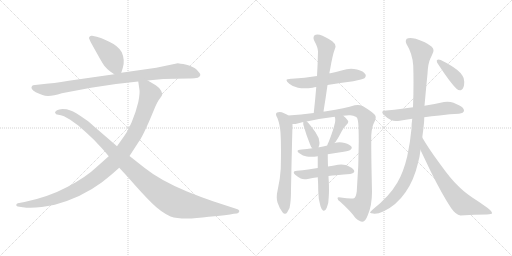
t = 0.00 s
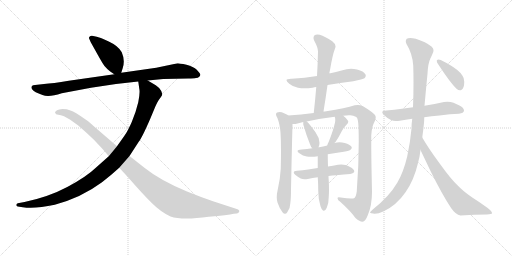
t = 2.67 s
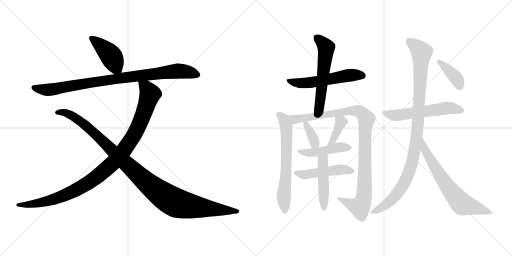
t = 5.33 s
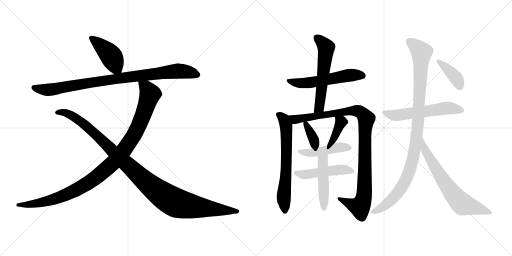
t = 8.00 s
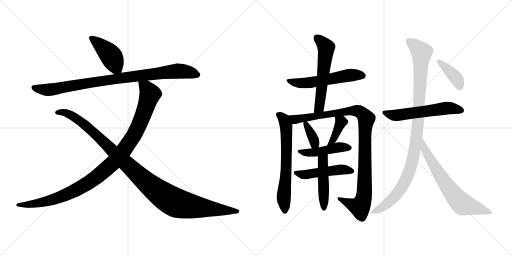
t = 10.66 s
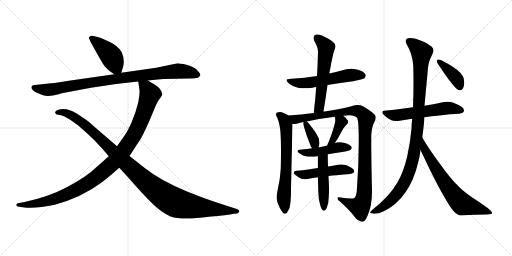
t = 13.33 s

The animated SVG that drew these frames (rendered in a browser with its animation timeline set to each time). Animation: 17 CSS @keyframes rules; one cycle of 13.33 s.

<svg version="1.1" viewBox="0 0 2048 1024" xmlns="http://www.w3.org/2000/svg">
  <g stroke="lightgray" stroke-dasharray="1,1" stroke-width="1" transform="scale(4, 4)">
    <line x1="0" y1="0" x2="256" y2="256"></line>
    <line x1="256" y1="0" x2="0" y2="256"></line>
    <line x1="128" y1="0" x2="128" y2="256"></line>
    <line x1="0" y1="128" x2="256" y2="128"></line>
    <line x1="256" y1="0" x2="512" y2="256"></line>
    <line x1="512" y1="0" x2="256" y2="256"></line>
    <line x1="384" y1="0" x2="384" y2="256"></line>
    <line x1="256" y1="128" x2="512" y2="128"></line>
  </g>
<g transform="scale(1, -1) translate(0, -850)">
   <style type="text/css">
    @keyframes keyframes0 {
      from {
       stroke: black;
       stroke-dashoffset: 429;
       stroke-width: 128;
       }
       58% {
       animation-timing-function: step-end;
       stroke: black;
       stroke-dashoffset: 0;
       stroke-width: 128;
       }
       to {
       stroke: black;
       stroke-width: 1024;
       }
       }
       #make-me-a-hanzi-animation-0 {
         animation: keyframes0 0.599121s both;
         animation-delay: 0.000000s;
         animation-timing-function: linear;
       }
    @keyframes keyframes1 {
      from {
       stroke: black;
       stroke-dashoffset: 919;
       stroke-width: 128;
       }
       75% {
       animation-timing-function: step-end;
       stroke: black;
       stroke-dashoffset: 0;
       stroke-width: 128;
       }
       to {
       stroke: black;
       stroke-width: 1024;
       }
       }
       #make-me-a-hanzi-animation-1 {
         animation: keyframes1 0.997884s both;
         animation-delay: 0.599121s;
         animation-timing-function: linear;
       }
    @keyframes keyframes2 {
      from {
       stroke: black;
       stroke-dashoffset: 1058;
       stroke-width: 128;
       }
       77% {
       animation-timing-function: step-end;
       stroke: black;
       stroke-dashoffset: 0;
       stroke-width: 128;
       }
       to {
       stroke: black;
       stroke-width: 1024;
       }
       }
       #make-me-a-hanzi-animation-2 {
         animation: keyframes2 1.111003s both;
         animation-delay: 1.597005s;
         animation-timing-function: linear;
       }
    @keyframes keyframes3 {
      from {
       stroke: black;
       stroke-dashoffset: 1108;
       stroke-width: 128;
       }
       78% {
       animation-timing-function: step-end;
       stroke: black;
       stroke-dashoffset: 0;
       stroke-width: 128;
       }
       to {
       stroke: black;
       stroke-width: 1024;
       }
       }
       #make-me-a-hanzi-animation-3 {
         animation: keyframes3 1.151693s both;
         animation-delay: 2.708008s;
         animation-timing-function: linear;
       }
    @keyframes keyframes4 {
      from {
       stroke: black;
       stroke-dashoffset: 558;
       stroke-width: 128;
       }
       64% {
       animation-timing-function: step-end;
       stroke: black;
       stroke-dashoffset: 0;
       stroke-width: 128;
       }
       to {
       stroke: black;
       stroke-width: 1024;
       }
       }
       #make-me-a-hanzi-animation-4 {
         animation: keyframes4 0.704102s both;
         animation-delay: 3.859701s;
         animation-timing-function: linear;
       }
    @keyframes keyframes5 {
      from {
       stroke: black;
       stroke-dashoffset: 573;
       stroke-width: 128;
       }
       65% {
       animation-timing-function: step-end;
       stroke: black;
       stroke-dashoffset: 0;
       stroke-width: 128;
       }
       to {
       stroke: black;
       stroke-width: 1024;
       }
       }
       #make-me-a-hanzi-animation-5 {
         animation: keyframes5 0.716309s both;
         animation-delay: 4.563803s;
         animation-timing-function: linear;
       }
    @keyframes keyframes6 {
      from {
       stroke: black;
       stroke-dashoffset: 652;
       stroke-width: 128;
       }
       68% {
       animation-timing-function: step-end;
       stroke: black;
       stroke-dashoffset: 0;
       stroke-width: 128;
       }
       to {
       stroke: black;
       stroke-width: 1024;
       }
       }
       #make-me-a-hanzi-animation-6 {
         animation: keyframes6 0.780599s both;
         animation-delay: 5.280112s;
         animation-timing-function: linear;
       }
    @keyframes keyframes7 {
      from {
       stroke: black;
       stroke-dashoffset: 1024;
       stroke-width: 128;
       }
       77% {
       animation-timing-function: step-end;
       stroke: black;
       stroke-dashoffset: 0;
       stroke-width: 128;
       }
       to {
       stroke: black;
       stroke-width: 1024;
       }
       }
       #make-me-a-hanzi-animation-7 {
         animation: keyframes7 1.083333s both;
         animation-delay: 6.060711s;
         animation-timing-function: linear;
       }
    @keyframes keyframes8 {
      from {
       stroke: black;
       stroke-dashoffset: 357;
       stroke-width: 128;
       }
       54% {
       animation-timing-function: step-end;
       stroke: black;
       stroke-dashoffset: 0;
       stroke-width: 128;
       }
       to {
       stroke: black;
       stroke-width: 1024;
       }
       }
       #make-me-a-hanzi-animation-8 {
         animation: keyframes8 0.540527s both;
         animation-delay: 7.144044s;
         animation-timing-function: linear;
       }
    @keyframes keyframes9 {
      from {
       stroke: black;
       stroke-dashoffset: 378;
       stroke-width: 128;
       }
       55% {
       animation-timing-function: step-end;
       stroke: black;
       stroke-dashoffset: 0;
       stroke-width: 128;
       }
       to {
       stroke: black;
       stroke-width: 1024;
       }
       }
       #make-me-a-hanzi-animation-9 {
         animation: keyframes9 0.557617s both;
         animation-delay: 7.684571s;
         animation-timing-function: linear;
       }
    @keyframes keyframes10 {
      from {
       stroke: black;
       stroke-dashoffset: 459;
       stroke-width: 128;
       }
       60% {
       animation-timing-function: step-end;
       stroke: black;
       stroke-dashoffset: 0;
       stroke-width: 128;
       }
       to {
       stroke: black;
       stroke-width: 1024;
       }
       }
       #make-me-a-hanzi-animation-10 {
         animation: keyframes10 0.623535s both;
         animation-delay: 8.242188s;
         animation-timing-function: linear;
       }
    @keyframes keyframes11 {
      from {
       stroke: black;
       stroke-dashoffset: 485;
       stroke-width: 128;
       }
       61% {
       animation-timing-function: step-end;
       stroke: black;
       stroke-dashoffset: 0;
       stroke-width: 128;
       }
       to {
       stroke: black;
       stroke-width: 1024;
       }
       }
       #make-me-a-hanzi-animation-11 {
         animation: keyframes11 0.644694s both;
         animation-delay: 8.865723s;
         animation-timing-function: linear;
       }
    @keyframes keyframes12 {
      from {
       stroke: black;
       stroke-dashoffset: 474;
       stroke-width: 128;
       }
       61% {
       animation-timing-function: step-end;
       stroke: black;
       stroke-dashoffset: 0;
       stroke-width: 128;
       }
       to {
       stroke: black;
       stroke-width: 1024;
       }
       }
       #make-me-a-hanzi-animation-12 {
         animation: keyframes12 0.635742s both;
         animation-delay: 9.510417s;
         animation-timing-function: linear;
       }
    @keyframes keyframes13 {
      from {
       stroke: black;
       stroke-dashoffset: 569;
       stroke-width: 128;
       }
       65% {
       animation-timing-function: step-end;
       stroke: black;
       stroke-dashoffset: 0;
       stroke-width: 128;
       }
       to {
       stroke: black;
       stroke-width: 1024;
       }
       }
       #make-me-a-hanzi-animation-13 {
         animation: keyframes13 0.713053s both;
         animation-delay: 10.146159s;
         animation-timing-function: linear;
       }
    @keyframes keyframes14 {
      from {
       stroke: black;
       stroke-dashoffset: 1032;
       stroke-width: 128;
       }
       77% {
       animation-timing-function: step-end;
       stroke: black;
       stroke-dashoffset: 0;
       stroke-width: 128;
       }
       to {
       stroke: black;
       stroke-width: 1024;
       }
       }
       #make-me-a-hanzi-animation-14 {
         animation: keyframes14 1.089844s both;
         animation-delay: 10.859212s;
         animation-timing-function: linear;
       }
    @keyframes keyframes15 {
      from {
       stroke: black;
       stroke-dashoffset: 684;
       stroke-width: 128;
       }
       69% {
       animation-timing-function: step-end;
       stroke: black;
       stroke-dashoffset: 0;
       stroke-width: 128;
       }
       to {
       stroke: black;
       stroke-width: 1024;
       }
       }
       #make-me-a-hanzi-animation-15 {
         animation: keyframes15 0.806641s both;
         animation-delay: 11.949056s;
         animation-timing-function: linear;
       }
    @keyframes keyframes16 {
      from {
       stroke: black;
       stroke-dashoffset: 393;
       stroke-width: 128;
       }
       56% {
       animation-timing-function: step-end;
       stroke: black;
       stroke-dashoffset: 0;
       stroke-width: 128;
       }
       to {
       stroke: black;
       stroke-width: 1024;
       }
       }
       #make-me-a-hanzi-animation-16 {
         animation: keyframes16 0.569824s both;
         animation-delay: 12.755697s;
         animation-timing-function: linear;
       }
</style>
<path d="M 485.0 559.0 L 491.0 578.0 Q 501.0 609.0 487.0 641.0 Q 474.0 666.0 435.0 684.0 Q 396.0 702.0 387.0 703.0 L 368.0 707.0 Q 363.0 708.0 359.0 704.0 Q 355.0 700.0 356.0 697.0 L 363.0 681.0 L 392.0 629.0 Q 411.0 595.0 418.0 586.0 Q 425.0 577.0 441.0 564.0 L 457.0 553.0 C 478.0 538.0 478.0 538.0 485.0 559.0 Z" fill="lightgray"></path> 
<path d="M 591.0 528.0 L 653.0 534.0 L 753.0 536.0 Q 776.0 537.0 784.0 538.0 Q 792.0 538.0 797.0 543.0 Q 802.0 547.0 801.0 553.0 Q 799.0 558.0 787.0 571.0 Q 774.0 584.0 746.0 591.0 Q 717.0 597.0 711.0 597.0 L 625.0 579.0 L 485.0 559.0 L 457.0 553.0 L 275.0 527.0 Q 210.0 516.0 176.0 514.0 L 140.0 510.0 Q 131.0 509.0 129.0 507.0 Q 118.0 496.0 143.0 481.0 Q 158.0 474.0 170.0 470.0 Q 194.0 459.0 247.0 477.0 L 364.0 499.0 Q 456.0 515.0 553.0 524.0 L 591.0 528.0 Z" fill="lightgray"></path> 
<path d="M 435.0 225.0 L 382.0 178.0 Q 347.0 144.0 271.0 103.0 Q 194.0 62.0 98.0 42.0 L 71.0 37.0 Q 65.0 35.0 65.0 30.0 Q 65.0 25.0 71.0 24.0 L 91.0 21.0 Q 140.0 14.0 219.0 31.0 Q 326.0 60.0 408.0 121.0 Q 443.0 148.0 477.0 179.0 L 518.0 226.0 L 555.0 283.0 Q 569.0 301.0 601.0 375.0 L 621.0 423.0 Q 626.0 436.0 635.0 450.0 L 643.0 461.0 Q 648.0 468.0 649.0 472.0 Q 649.0 475.0 645.0 486.0 Q 641.0 497.0 623.0 509.0 L 591.0 528.0 C 565.0 543.0 549.0 553.0 553.0 524.0 L 557.0 496.0 Q 561.0 481.0 553.0 441.0 Q 543.0 399.0 527.0 362.0 Q 511.0 325.0 497.0 306.0 L 468.0 265.0 L 435.0 225.0 Z" fill="lightgray"></path> 
<path d="M 477.0 179.0 L 513.0 140.0 Q 567.0 78.0 605.0 40.0 Q 643.0 2.0 682.0 -16.0 Q 729.0 -32.0 835.0 -17.0 Q 912.0 -10.0 935.0 -5.0 L 947.0 -4.0 Q 954.0 -3.0 957.0 4.0 Q 959.0 10.0 947.0 14.0 L 852.0 45.0 Q 805.0 61.0 748.0 84.0 Q 640.0 129.0 579.0 178.0 L 518.0 226.0 L 468.0 265.0 L 373.0 347.0 Q 352.0 367.0 338.0 375.0 Q 300.0 402.0 282.0 408.0 L 267.0 413.0 Q 265.0 414.0 250.0 414.0 Q 235.0 413.0 228.0 409.0 Q 220.0 404.0 220.0 400.0 Q 222.0 391.0 233.0 391.0 Q 243.0 390.0 256.0 385.0 L 281.0 371.0 L 313.0 348.0 L 347.0 318.0 Q 377.0 291.0 398.0 267.0 Q 413.0 252.0 435.0 225.0 L 477.0 179.0 Z" fill="lightgray"></path> 
<path d="M 1310.0 510.5 Q 1361.0 519.5 1413.0 525.5 Q 1452.0 533.5 1458.0 537.5 Q 1463.0 542.5 1463.0 547.5 Q 1463.0 550.5 1462.0 552.5 Q 1455.0 566.5 1428.0 572.5 Q 1416.0 575.5 1404.0 575.5 Q 1386.0 575.5 1370.0 569.5 Q 1344.0 562.5 1317.0 556.5 L 1268.0 546.5 Q 1219.0 538.5 1167.0 535.5 L 1164.0 535.5 Q 1146.0 535.5 1146.0 529.5 Q 1146.0 524.5 1157.0 515.5 Q 1171.0 503.5 1192.0 499.5 Q 1204.0 497.5 1219.0 497.5 Q 1233.0 497.5 1250.0 499.5 Q 1258.0 502.5 1265.0 502.5 L 1310.0 510.5 Z" fill="lightgray"></path> 
<path d="M 1294.0 404.5 Q 1303.0 459.5 1310.0 510.5 L 1317.0 556.5 Q 1322.0 579.5 1325.0 598.5 Q 1330.0 623.5 1334.0 638.5 L 1342.0 662.5 L 1342.0 665.5 Q 1342.0 675.5 1329.0 685.5 Q 1300.0 705.5 1279.0 711.5 Q 1274.0 712.5 1270.0 712.5 Q 1262.0 712.5 1257.0 708.5 Q 1254.0 704.5 1254.0 698.5 Q 1254.0 693.5 1257.0 687.5 Q 1272.0 660.5 1272.0 644.5 Q 1271.0 597.5 1268.0 546.5 L 1265.0 502.5 Q 1261.0 452.5 1255.0 398.5 C 1252.0 368.5 1289.0 374.5 1294.0 404.5 Z" fill="lightgray"></path> 
<path d="M 1153.0 388.5 L 1149.0 391.5 Q 1139.0 397.5 1127.0 401.5 Q 1123.0 402.5 1119.0 402.5 Q 1113.0 402.5 1108.0 400.5 Q 1104.0 398.5 1104.0 393.5 Q 1104.0 390.5 1106.0 385.5 Q 1111.0 377.5 1112.0 371.5 Q 1119.0 353.5 1122.0 320.5 Q 1124.0 289.5 1124.0 246.5 Q 1124.0 214.5 1123.0 175.5 Q 1121.0 137.5 1111.0 92.5 Q 1107.0 75.5 1107.0 61.5 Q 1107.0 50.5 1110.0 40.5 Q 1118.0 16.5 1130.0 1.5 Q 1135.0 -4.5 1140.0 -4.5 Q 1145.0 -4.5 1149.0 1.5 Q 1161.0 16.5 1161.0 35.5 Q 1164.0 56.5 1164.0 93.5 Q 1169.0 329.5 1170.0 344.5 L 1170.0 354.5 C 1170.0 377.5 1170.0 377.5 1153.0 388.5 Z" fill="lightgray"></path> 
<path d="M 1373.0 387.5 Q 1384.0 389.5 1396.0 389.5 L 1401.0 389.5 Q 1413.0 389.5 1425.0 382.5 Q 1433.0 377.5 1434.0 341.5 Q 1435.0 313.5 1435.0 284.5 Q 1435.0 189.5 1427.0 84.5 Q 1424.0 64.5 1418.0 58.5 Q 1414.0 56.5 1404.0 56.5 Q 1389.0 56.5 1363.0 60.5 Q 1358.0 61.5 1355.0 61.5 Q 1350.0 61.5 1350.0 57.5 Q 1351.0 49.5 1361.0 43.5 Q 1403.0 5.5 1422.0 -21.5 Q 1439.0 -36.5 1449.0 -36.5 L 1450.0 -36.5 Q 1462.0 -34.5 1471.0 -10.5 Q 1488.0 28.5 1488.0 83.5 Q 1485.0 215.5 1485.0 280.5 L 1485.0 308.5 Q 1487.0 343.5 1497.0 361.5 Q 1503.0 372.5 1503.0 380.5 Q 1503.0 386.5 1500.0 390.5 Q 1489.0 403.5 1452.0 425.5 Q 1442.0 430.5 1431.0 430.5 Q 1425.0 430.5 1419.0 429.5 Q 1383.0 417.5 1305.0 405.5 Q 1298.0 404.5 1294.0 404.5 L 1255.0 398.5 Q 1204.0 391.5 1153.0 388.5 C 1123.0 386.5 1140.0 350.5 1170.0 354.5 L 1182.0 354.5 Q 1198.0 359.5 1213.0 362.5 L 1227.0 364.5 Q 1279.0 376.5 1339.0 383.5 L 1373.0 387.5 Z" fill="lightgray"></path> 
<path d="M 1213.0 362.5 L 1213.0 352.5 Q 1225.0 310.5 1240.0 273.5 Q 1243.0 263.5 1249.0 257.5 C 1263.0 240.5 1263.0 240.5 1274.0 261.5 Q 1278.0 267.5 1278.0 279.5 Q 1277.0 300.5 1262.0 321.5 Q 1236.0 357.5 1227.0 364.5 C 1213.0 376.5 1213.0 376.5 1213.0 362.5 Z" fill="lightgray"></path> 
<path d="M 1338.0 278.5 Q 1339.0 281.5 1342.0 282.5 Q 1356.0 303.5 1368.0 327.5 Q 1374.0 339.5 1386.0 351.5 Q 1393.0 358.5 1393.0 363.5 Q 1393.0 365.5 1392.0 367.5 Q 1385.0 378.5 1373.0 387.5 C 1349.0 406.5 1331.0 412.5 1339.0 383.5 Q 1341.0 377.5 1341.0 370.5 Q 1341.0 365.5 1340.0 360.5 Q 1333.0 328.5 1315.0 283.5 Q 1310.0 274.5 1309.0 268.5 C 1301.0 239.5 1319.0 255.5 1338.0 278.5 Z" fill="lightgray"></path> 
<path d="M 1311.0 233.5 Q 1342.0 239.5 1375.0 243.5 Q 1399.0 248.5 1402.0 251.5 Q 1407.0 255.5 1407.0 259.5 Q 1407.0 261.5 1406.0 263.5 Q 1400.0 272.5 1379.0 278.5 Q 1368.0 281.5 1358.0 281.5 Q 1348.0 281.5 1338.0 278.5 L 1309.0 268.5 Q 1292.0 264.5 1277.0 261.5 L 1274.0 261.5 L 1249.0 257.5 Q 1228.0 253.5 1207.0 252.5 Q 1190.0 251.5 1190.0 246.5 Q 1190.0 242.5 1199.0 236.5 Q 1211.0 227.5 1227.0 224.5 Q 1235.0 223.5 1244.0 223.5 Q 1257.0 223.5 1271.0 225.5 L 1311.0 233.5 Z" fill="lightgray"></path> 
<path d="M 1401.0 154.5 Q 1416.0 157.5 1417.0 164.5 L 1417.0 165.5 Q 1417.0 173.5 1400.0 182.5 Q 1394.0 186.5 1382.0 190.5 Q 1374.0 192.5 1365.0 192.5 Q 1359.0 192.5 1352.0 191.5 Q 1331.0 187.5 1312.0 184.5 L 1271.0 178.5 Q 1251.0 175.5 1233.0 172.5 Q 1210.0 168.5 1188.0 167.5 Q 1175.0 166.5 1175.0 160.5 Q 1175.0 156.5 1182.0 150.5 Q 1193.0 142.5 1203.0 136.5 Q 1209.0 133.5 1219.0 133.5 Q 1224.0 133.5 1231.0 134.5 Q 1250.0 138.5 1271.0 141.5 L 1314.0 146.5 Q 1329.0 149.5 1345.0 149.5 Q 1377.0 153.5 1401.0 154.5 Z" fill="lightgray"></path> 
<path d="M 1312.0 184.5 Q 1311.0 209.5 1311.0 233.5 C 1311.0 263.5 1271.0 255.5 1271.0 225.5 L 1271.0 178.5 L 1271.0 141.5 Q 1273.0 113.5 1273.0 86.5 Q 1273.0 53.5 1282.0 25.5 Q 1285.0 15.5 1291.0 9.5 Q 1294.0 7.5 1296.0 7.5 Q 1302.0 7.5 1307.0 19.5 Q 1315.0 36.5 1315.0 63.5 Q 1316.0 76.5 1316.0 92.5 Q 1316.0 108.5 1315.0 127.5 Q 1314.0 137.5 1314.0 146.5 L 1312.0 184.5 Z" fill="lightgray"></path> 
<path d="M 1652.0 421.5 L 1608.0 415.5 Q 1578.0 411.5 1545.0 408.5 Q 1529.0 407.5 1529.0 401.5 Q 1529.0 396.5 1538.0 388.5 Q 1549.0 377.5 1564.0 370.5 Q 1572.0 366.5 1584.0 366.5 Q 1591.0 366.5 1599.0 367.5 Q 1622.0 372.5 1649.0 375.5 L 1697.0 381.5 Q 1725.0 385.5 1758.0 388.5 Q 1802.0 394.5 1836.0 395.5 Q 1855.0 398.5 1856.0 407.5 L 1856.0 408.5 Q 1856.0 419.5 1836.0 429.5 Q 1829.0 433.5 1814.0 439.5 Q 1803.0 443.5 1790.0 443.5 Q 1783.0 443.5 1776.0 442.5 Q 1737.0 433.5 1698.0 427.5 L 1652.0 421.5 Z" fill="lightgray"></path> 
<path d="M 1649.0 375.5 Q 1646.0 355.5 1646.0 336.5 Q 1641.0 280.5 1629.0 225.5 Q 1614.0 161.5 1589.0 119.5 Q 1557.0 64.5 1491.0 12.5 Q 1480.0 3.5 1480.0 -0.5 Q 1483.0 -3.5 1493.0 -3.5 Q 1496.0 -4.5 1499.0 -4.5 Q 1513.0 -4.5 1535.0 5.5 Q 1586.0 29.5 1622.0 81.5 Q 1656.0 129.5 1672.0 198.5 Q 1679.0 223.5 1682.0 250.5 L 1689.0 300.5 Q 1693.0 328.5 1696.0 358.5 Q 1697.0 371.5 1697.0 381.5 L 1698.0 427.5 Q 1704.0 495.5 1710.0 555.5 Q 1712.0 596.5 1721.0 615.5 Q 1727.0 627.5 1731.0 637.5 Q 1734.0 643.5 1734.0 649.5 Q 1734.0 657.5 1727.0 663.5 Q 1703.0 683.5 1663.0 695.5 Q 1650.0 698.5 1641.0 698.5 Q 1632.0 698.5 1627.0 695.5 Q 1623.0 690.5 1623.0 685.5 Q 1623.0 680.5 1626.0 674.5 Q 1650.0 635.5 1653.0 587.5 Q 1654.0 553.5 1654.0 520.5 Q 1654.0 470.5 1652.0 421.5 L 1649.0 375.5 Z" fill="lightgray"></path> 
<path d="M 1682.0 250.5 L 1722.0 166.5 Q 1769.0 71.5 1805.0 17.5 Q 1823.0 -8.5 1842.0 -11.5 Q 1899.0 -7.5 1947.0 -7.5 Q 1968.0 -6.5 1968.0 -2.5 L 1968.0 -1.5 Q 1968.0 6.5 1948.0 20.5 Q 1919.0 41.5 1889.0 60.5 Q 1850.0 87.5 1831.0 108.5 Q 1803.0 134.5 1758.0 197.5 Q 1713.0 258.5 1689.0 300.5 C 1674.0 326.5 1669.0 277.5 1682.0 250.5 Z" fill="lightgray"></path> 
<path d="M 1748.0 609.5 Q 1747.0 608.5 1747.0 606.5 Q 1747.0 600.5 1754.0 591.5 Q 1801.0 519.5 1826.0 495.5 Q 1833.0 489.5 1840.0 489.5 Q 1843.0 489.5 1845.0 490.5 Q 1857.0 496.5 1857.0 523.5 Q 1856.0 540.5 1850.0 547.5 Q 1843.0 559.5 1828.0 571.5 Q 1805.0 589.5 1763.0 610.5 Q 1758.0 612.5 1754.0 612.5 Q 1750.0 612.5 1748.0 609.5 Z" fill="lightgray"></path> 
      <clipPath id="make-me-a-hanzi-clip-0">
      <path d="M 485.0 559.0 L 491.0 578.0 Q 501.0 609.0 487.0 641.0 Q 474.0 666.0 435.0 684.0 Q 396.0 702.0 387.0 703.0 L 368.0 707.0 Q 363.0 708.0 359.0 704.0 Q 355.0 700.0 356.0 697.0 L 363.0 681.0 L 392.0 629.0 Q 411.0 595.0 418.0 586.0 Q 425.0 577.0 441.0 564.0 L 457.0 553.0 C 478.0 538.0 478.0 538.0 485.0 559.0 Z" fill="lightgray"></path>
      </clipPath>
      <path clip-path="url(#make-me-a-hanzi-clip-0)" d="M 366.0 697.0 L 434.0 638.0 L 476.0 567.0 " fill="none" id="make-me-a-hanzi-animation-0" stroke-dasharray="301 602" stroke-linecap="round"></path>

      <clipPath id="make-me-a-hanzi-clip-1">
      <path d="M 591.0 528.0 L 653.0 534.0 L 753.0 536.0 Q 776.0 537.0 784.0 538.0 Q 792.0 538.0 797.0 543.0 Q 802.0 547.0 801.0 553.0 Q 799.0 558.0 787.0 571.0 Q 774.0 584.0 746.0 591.0 Q 717.0 597.0 711.0 597.0 L 625.0 579.0 L 485.0 559.0 L 457.0 553.0 L 275.0 527.0 Q 210.0 516.0 176.0 514.0 L 140.0 510.0 Q 131.0 509.0 129.0 507.0 Q 118.0 496.0 143.0 481.0 Q 158.0 474.0 170.0 470.0 Q 194.0 459.0 247.0 477.0 L 364.0 499.0 Q 456.0 515.0 553.0 524.0 L 591.0 528.0 Z" fill="lightgray"></path>
      </clipPath>
      <path clip-path="url(#make-me-a-hanzi-clip-1)" d="M 137.0 500.0 L 157.0 493.0 L 213.0 492.0 L 407.0 527.0 L 710.0 566.0 L 759.0 561.0 L 791.0 551.0 " fill="none" id="make-me-a-hanzi-animation-1" stroke-dasharray="791 1582" stroke-linecap="round"></path>

      <clipPath id="make-me-a-hanzi-clip-2">
      <path d="M 435.0 225.0 L 382.0 178.0 Q 347.0 144.0 271.0 103.0 Q 194.0 62.0 98.0 42.0 L 71.0 37.0 Q 65.0 35.0 65.0 30.0 Q 65.0 25.0 71.0 24.0 L 91.0 21.0 Q 140.0 14.0 219.0 31.0 Q 326.0 60.0 408.0 121.0 Q 443.0 148.0 477.0 179.0 L 518.0 226.0 L 555.0 283.0 Q 569.0 301.0 601.0 375.0 L 621.0 423.0 Q 626.0 436.0 635.0 450.0 L 643.0 461.0 Q 648.0 468.0 649.0 472.0 Q 649.0 475.0 645.0 486.0 Q 641.0 497.0 623.0 509.0 L 591.0 528.0 C 565.0 543.0 549.0 553.0 553.0 524.0 L 557.0 496.0 Q 561.0 481.0 553.0 441.0 Q 543.0 399.0 527.0 362.0 Q 511.0 325.0 497.0 306.0 L 468.0 265.0 L 435.0 225.0 Z" fill="lightgray"></path>
      </clipPath>
      <path clip-path="url(#make-me-a-hanzi-clip-2)" d="M 560.0 518.0 L 587.0 496.0 L 600.0 474.0 L 587.0 430.0 L 540.0 318.0 L 496.0 249.0 L 459.0 205.0 L 374.0 132.0 L 276.0 77.0 L 173.0 42.0 L 121.0 32.0 L 72.0 31.0 " fill="none" id="make-me-a-hanzi-animation-2" stroke-dasharray="930 1860" stroke-linecap="round"></path>

      <clipPath id="make-me-a-hanzi-clip-3">
      <path d="M 477.0 179.0 L 513.0 140.0 Q 567.0 78.0 605.0 40.0 Q 643.0 2.0 682.0 -16.0 Q 729.0 -32.0 835.0 -17.0 Q 912.0 -10.0 935.0 -5.0 L 947.0 -4.0 Q 954.0 -3.0 957.0 4.0 Q 959.0 10.0 947.0 14.0 L 852.0 45.0 Q 805.0 61.0 748.0 84.0 Q 640.0 129.0 579.0 178.0 L 518.0 226.0 L 468.0 265.0 L 373.0 347.0 Q 352.0 367.0 338.0 375.0 Q 300.0 402.0 282.0 408.0 L 267.0 413.0 Q 265.0 414.0 250.0 414.0 Q 235.0 413.0 228.0 409.0 Q 220.0 404.0 220.0 400.0 Q 222.0 391.0 233.0 391.0 Q 243.0 390.0 256.0 385.0 L 281.0 371.0 L 313.0 348.0 L 347.0 318.0 Q 377.0 291.0 398.0 267.0 Q 413.0 252.0 435.0 225.0 L 477.0 179.0 Z" fill="lightgray"></path>
      </clipPath>
      <path clip-path="url(#make-me-a-hanzi-clip-3)" d="M 229.0 400.0 L 262.0 399.0 L 321.0 366.0 L 583.0 123.0 L 692.0 44.0 L 782.0 22.0 L 948.0 5.0 " fill="none" id="make-me-a-hanzi-animation-3" stroke-dasharray="980 1960" stroke-linecap="round"></path>

      <clipPath id="make-me-a-hanzi-clip-4">
      <path d="M 1310.0 510.5 Q 1361.0 519.5 1413.0 525.5 Q 1452.0 533.5 1458.0 537.5 Q 1463.0 542.5 1463.0 547.5 Q 1463.0 550.5 1462.0 552.5 Q 1455.0 566.5 1428.0 572.5 Q 1416.0 575.5 1404.0 575.5 Q 1386.0 575.5 1370.0 569.5 Q 1344.0 562.5 1317.0 556.5 L 1268.0 546.5 Q 1219.0 538.5 1167.0 535.5 L 1164.0 535.5 Q 1146.0 535.5 1146.0 529.5 Q 1146.0 524.5 1157.0 515.5 Q 1171.0 503.5 1192.0 499.5 Q 1204.0 497.5 1219.0 497.5 Q 1233.0 497.5 1250.0 499.5 Q 1258.0 502.5 1265.0 502.5 L 1310.0 510.5 Z" fill="lightgray"></path>
      </clipPath>
      <path clip-path="url(#make-me-a-hanzi-clip-4)" d="M 1152.0 528.5 L 1179.0 519.5 L 1213.0 517.5 L 1383.0 547.5 L 1450.0 547.5 " fill="none" id="make-me-a-hanzi-animation-4" stroke-dasharray="430 860" stroke-linecap="round"></path>

      <clipPath id="make-me-a-hanzi-clip-5">
      <path d="M 1294.0 404.5 Q 1303.0 459.5 1310.0 510.5 L 1317.0 556.5 Q 1322.0 579.5 1325.0 598.5 Q 1330.0 623.5 1334.0 638.5 L 1342.0 662.5 L 1342.0 665.5 Q 1342.0 675.5 1329.0 685.5 Q 1300.0 705.5 1279.0 711.5 Q 1274.0 712.5 1270.0 712.5 Q 1262.0 712.5 1257.0 708.5 Q 1254.0 704.5 1254.0 698.5 Q 1254.0 693.5 1257.0 687.5 Q 1272.0 660.5 1272.0 644.5 Q 1271.0 597.5 1268.0 546.5 L 1265.0 502.5 Q 1261.0 452.5 1255.0 398.5 C 1252.0 368.5 1289.0 374.5 1294.0 404.5 Z" fill="lightgray"></path>
      </clipPath>
      <path clip-path="url(#make-me-a-hanzi-clip-5)" d="M 1267.0 700.5 L 1305.0 660.5 L 1279.0 430.5 L 1261.0 405.5 " fill="none" id="make-me-a-hanzi-animation-5" stroke-dasharray="445 890" stroke-linecap="round"></path>

      <clipPath id="make-me-a-hanzi-clip-6">
      <path d="M 1153.0 388.5 L 1149.0 391.5 Q 1139.0 397.5 1127.0 401.5 Q 1123.0 402.5 1119.0 402.5 Q 1113.0 402.5 1108.0 400.5 Q 1104.0 398.5 1104.0 393.5 Q 1104.0 390.5 1106.0 385.5 Q 1111.0 377.5 1112.0 371.5 Q 1119.0 353.5 1122.0 320.5 Q 1124.0 289.5 1124.0 246.5 Q 1124.0 214.5 1123.0 175.5 Q 1121.0 137.5 1111.0 92.5 Q 1107.0 75.5 1107.0 61.5 Q 1107.0 50.5 1110.0 40.5 Q 1118.0 16.5 1130.0 1.5 Q 1135.0 -4.5 1140.0 -4.5 Q 1145.0 -4.5 1149.0 1.5 Q 1161.0 16.5 1161.0 35.5 Q 1164.0 56.5 1164.0 93.5 Q 1169.0 329.5 1170.0 344.5 L 1170.0 354.5 C 1170.0 377.5 1170.0 377.5 1153.0 388.5 Z" fill="lightgray"></path>
      </clipPath>
      <path clip-path="url(#make-me-a-hanzi-clip-6)" d="M 1115.0 391.5 L 1136.0 372.5 L 1145.0 340.5 L 1146.0 162.5 L 1135.0 66.5 L 1140.0 6.5 " fill="none" id="make-me-a-hanzi-animation-6" stroke-dasharray="524 1048" stroke-linecap="round"></path>

      <clipPath id="make-me-a-hanzi-clip-7">
      <path d="M 1373.0 387.5 Q 1384.0 389.5 1396.0 389.5 L 1401.0 389.5 Q 1413.0 389.5 1425.0 382.5 Q 1433.0 377.5 1434.0 341.5 Q 1435.0 313.5 1435.0 284.5 Q 1435.0 189.5 1427.0 84.5 Q 1424.0 64.5 1418.0 58.5 Q 1414.0 56.5 1404.0 56.5 Q 1389.0 56.5 1363.0 60.5 Q 1358.0 61.5 1355.0 61.5 Q 1350.0 61.5 1350.0 57.5 Q 1351.0 49.5 1361.0 43.5 Q 1403.0 5.5 1422.0 -21.5 Q 1439.0 -36.5 1449.0 -36.5 L 1450.0 -36.5 Q 1462.0 -34.5 1471.0 -10.5 Q 1488.0 28.5 1488.0 83.5 Q 1485.0 215.5 1485.0 280.5 L 1485.0 308.5 Q 1487.0 343.5 1497.0 361.5 Q 1503.0 372.5 1503.0 380.5 Q 1503.0 386.5 1500.0 390.5 Q 1489.0 403.5 1452.0 425.5 Q 1442.0 430.5 1431.0 430.5 Q 1425.0 430.5 1419.0 429.5 Q 1383.0 417.5 1305.0 405.5 Q 1298.0 404.5 1294.0 404.5 L 1255.0 398.5 Q 1204.0 391.5 1153.0 388.5 C 1123.0 386.5 1140.0 350.5 1170.0 354.5 L 1182.0 354.5 Q 1198.0 359.5 1213.0 362.5 L 1227.0 364.5 Q 1279.0 376.5 1339.0 383.5 L 1373.0 387.5 Z" fill="lightgray"></path>
      </clipPath>
      <path clip-path="url(#make-me-a-hanzi-clip-7)" d="M 1161.0 385.5 L 1182.0 372.5 L 1420.0 407.5 L 1447.0 398.5 L 1465.0 375.5 L 1459.0 306.5 L 1459.0 112.5 L 1451.0 45.5 L 1439.0 23.5 L 1356.0 55.5 " fill="none" id="make-me-a-hanzi-animation-7" stroke-dasharray="896 1792" stroke-linecap="round"></path>

      <clipPath id="make-me-a-hanzi-clip-8">
      <path d="M 1213.0 362.5 L 1213.0 352.5 Q 1225.0 310.5 1240.0 273.5 Q 1243.0 263.5 1249.0 257.5 C 1263.0 240.5 1263.0 240.5 1274.0 261.5 Q 1278.0 267.5 1278.0 279.5 Q 1277.0 300.5 1262.0 321.5 Q 1236.0 357.5 1227.0 364.5 C 1213.0 376.5 1213.0 376.5 1213.0 362.5 Z" fill="lightgray"></path>
      </clipPath>
      <path clip-path="url(#make-me-a-hanzi-clip-8)" d="M 1221.0 357.5 L 1255.0 293.5 L 1259.0 278.5 L 1254.0 266.5 " fill="none" id="make-me-a-hanzi-animation-8" stroke-dasharray="229 458" stroke-linecap="round"></path>

      <clipPath id="make-me-a-hanzi-clip-9">
      <path d="M 1338.0 278.5 Q 1339.0 281.5 1342.0 282.5 Q 1356.0 303.5 1368.0 327.5 Q 1374.0 339.5 1386.0 351.5 Q 1393.0 358.5 1393.0 363.5 Q 1393.0 365.5 1392.0 367.5 Q 1385.0 378.5 1373.0 387.5 C 1349.0 406.5 1331.0 412.5 1339.0 383.5 Q 1341.0 377.5 1341.0 370.5 Q 1341.0 365.5 1340.0 360.5 Q 1333.0 328.5 1315.0 283.5 Q 1310.0 274.5 1309.0 268.5 C 1301.0 239.5 1319.0 255.5 1338.0 278.5 Z" fill="lightgray"></path>
      </clipPath>
      <path clip-path="url(#make-me-a-hanzi-clip-9)" d="M 1345.0 377.5 L 1364.0 360.5 L 1335.0 294.5 L 1318.0 277.5 " fill="none" id="make-me-a-hanzi-animation-9" stroke-dasharray="250 500" stroke-linecap="round"></path>

      <clipPath id="make-me-a-hanzi-clip-10">
      <path d="M 1311.0 233.5 Q 1342.0 239.5 1375.0 243.5 Q 1399.0 248.5 1402.0 251.5 Q 1407.0 255.5 1407.0 259.5 Q 1407.0 261.5 1406.0 263.5 Q 1400.0 272.5 1379.0 278.5 Q 1368.0 281.5 1358.0 281.5 Q 1348.0 281.5 1338.0 278.5 L 1309.0 268.5 Q 1292.0 264.5 1277.0 261.5 L 1274.0 261.5 L 1249.0 257.5 Q 1228.0 253.5 1207.0 252.5 Q 1190.0 251.5 1190.0 246.5 Q 1190.0 242.5 1199.0 236.5 Q 1211.0 227.5 1227.0 224.5 Q 1235.0 223.5 1244.0 223.5 Q 1257.0 223.5 1271.0 225.5 L 1311.0 233.5 Z" fill="lightgray"></path>
      </clipPath>
      <path clip-path="url(#make-me-a-hanzi-clip-10)" d="M 1197.0 243.5 L 1250.0 239.5 L 1347.0 260.5 L 1398.0 259.5 " fill="none" id="make-me-a-hanzi-animation-10" stroke-dasharray="331 662" stroke-linecap="round"></path>

      <clipPath id="make-me-a-hanzi-clip-11">
      <path d="M 1401.0 154.5 Q 1416.0 157.5 1417.0 164.5 L 1417.0 165.5 Q 1417.0 173.5 1400.0 182.5 Q 1394.0 186.5 1382.0 190.5 Q 1374.0 192.5 1365.0 192.5 Q 1359.0 192.5 1352.0 191.5 Q 1331.0 187.5 1312.0 184.5 L 1271.0 178.5 Q 1251.0 175.5 1233.0 172.5 Q 1210.0 168.5 1188.0 167.5 Q 1175.0 166.5 1175.0 160.5 Q 1175.0 156.5 1182.0 150.5 Q 1193.0 142.5 1203.0 136.5 Q 1209.0 133.5 1219.0 133.5 Q 1224.0 133.5 1231.0 134.5 Q 1250.0 138.5 1271.0 141.5 L 1314.0 146.5 Q 1329.0 149.5 1345.0 149.5 Q 1377.0 153.5 1401.0 154.5 Z" fill="lightgray"></path>
      </clipPath>
      <path clip-path="url(#make-me-a-hanzi-clip-11)" d="M 1184.0 159.5 L 1216.0 151.5 L 1360.0 172.5 L 1410.0 165.5 " fill="none" id="make-me-a-hanzi-animation-11" stroke-dasharray="357 714" stroke-linecap="round"></path>

      <clipPath id="make-me-a-hanzi-clip-12">
      <path d="M 1312.0 184.5 Q 1311.0 209.5 1311.0 233.5 C 1311.0 263.5 1271.0 255.5 1271.0 225.5 L 1271.0 178.5 L 1271.0 141.5 Q 1273.0 113.5 1273.0 86.5 Q 1273.0 53.5 1282.0 25.5 Q 1285.0 15.5 1291.0 9.5 Q 1294.0 7.5 1296.0 7.5 Q 1302.0 7.5 1307.0 19.5 Q 1315.0 36.5 1315.0 63.5 Q 1316.0 76.5 1316.0 92.5 Q 1316.0 108.5 1315.0 127.5 Q 1314.0 137.5 1314.0 146.5 L 1312.0 184.5 Z" fill="lightgray"></path>
      </clipPath>
      <path clip-path="url(#make-me-a-hanzi-clip-12)" d="M 1305.0 227.5 L 1291.0 209.5 L 1296.0 14.5 " fill="none" id="make-me-a-hanzi-animation-12" stroke-dasharray="346 692" stroke-linecap="round"></path>

      <clipPath id="make-me-a-hanzi-clip-13">
      <path d="M 1652.0 421.5 L 1608.0 415.5 Q 1578.0 411.5 1545.0 408.5 Q 1529.0 407.5 1529.0 401.5 Q 1529.0 396.5 1538.0 388.5 Q 1549.0 377.5 1564.0 370.5 Q 1572.0 366.5 1584.0 366.5 Q 1591.0 366.5 1599.0 367.5 Q 1622.0 372.5 1649.0 375.5 L 1697.0 381.5 Q 1725.0 385.5 1758.0 388.5 Q 1802.0 394.5 1836.0 395.5 Q 1855.0 398.5 1856.0 407.5 L 1856.0 408.5 Q 1856.0 419.5 1836.0 429.5 Q 1829.0 433.5 1814.0 439.5 Q 1803.0 443.5 1790.0 443.5 Q 1783.0 443.5 1776.0 442.5 Q 1737.0 433.5 1698.0 427.5 L 1652.0 421.5 Z" fill="lightgray"></path>
      </clipPath>
      <path clip-path="url(#make-me-a-hanzi-clip-13)" d="M 1538.0 398.5 L 1581.0 389.5 L 1794.0 418.5 L 1847.0 408.5 " fill="none" id="make-me-a-hanzi-animation-13" stroke-dasharray="441 882" stroke-linecap="round"></path>

      <clipPath id="make-me-a-hanzi-clip-14">
      <path d="M 1649.0 375.5 Q 1646.0 355.5 1646.0 336.5 Q 1641.0 280.5 1629.0 225.5 Q 1614.0 161.5 1589.0 119.5 Q 1557.0 64.5 1491.0 12.5 Q 1480.0 3.5 1480.0 -0.5 Q 1483.0 -3.5 1493.0 -3.5 Q 1496.0 -4.5 1499.0 -4.5 Q 1513.0 -4.5 1535.0 5.5 Q 1586.0 29.5 1622.0 81.5 Q 1656.0 129.5 1672.0 198.5 Q 1679.0 223.5 1682.0 250.5 L 1689.0 300.5 Q 1693.0 328.5 1696.0 358.5 Q 1697.0 371.5 1697.0 381.5 L 1698.0 427.5 Q 1704.0 495.5 1710.0 555.5 Q 1712.0 596.5 1721.0 615.5 Q 1727.0 627.5 1731.0 637.5 Q 1734.0 643.5 1734.0 649.5 Q 1734.0 657.5 1727.0 663.5 Q 1703.0 683.5 1663.0 695.5 Q 1650.0 698.5 1641.0 698.5 Q 1632.0 698.5 1627.0 695.5 Q 1623.0 690.5 1623.0 685.5 Q 1623.0 680.5 1626.0 674.5 Q 1650.0 635.5 1653.0 587.5 Q 1654.0 553.5 1654.0 520.5 Q 1654.0 470.5 1652.0 421.5 L 1649.0 375.5 Z" fill="lightgray"></path>
      </clipPath>
      <path clip-path="url(#make-me-a-hanzi-clip-14)" d="M 1636.0 685.5 L 1673.0 656.5 L 1686.0 636.5 L 1674.0 389.5 L 1656.0 234.5 L 1632.0 151.5 L 1606.0 100.5 L 1554.0 39.5 L 1487.0 -0.5 " fill="none" id="make-me-a-hanzi-animation-14" stroke-dasharray="904 1808" stroke-linecap="round"></path>

      <clipPath id="make-me-a-hanzi-clip-15">
      <path d="M 1682.0 250.5 L 1722.0 166.5 Q 1769.0 71.5 1805.0 17.5 Q 1823.0 -8.5 1842.0 -11.5 Q 1899.0 -7.5 1947.0 -7.5 Q 1968.0 -6.5 1968.0 -2.5 L 1968.0 -1.5 Q 1968.0 6.5 1948.0 20.5 Q 1919.0 41.5 1889.0 60.5 Q 1850.0 87.5 1831.0 108.5 Q 1803.0 134.5 1758.0 197.5 Q 1713.0 258.5 1689.0 300.5 C 1674.0 326.5 1669.0 277.5 1682.0 250.5 Z" fill="lightgray"></path>
      </clipPath>
      <path clip-path="url(#make-me-a-hanzi-clip-15)" d="M 1690.0 293.5 L 1698.0 254.5 L 1747.0 168.5 L 1837.0 45.5 L 1850.0 33.5 L 1964.0 -1.5 " fill="none" id="make-me-a-hanzi-animation-15" stroke-dasharray="556 1112" stroke-linecap="round"></path>

      <clipPath id="make-me-a-hanzi-clip-16">
      <path d="M 1748.0 609.5 Q 1747.0 608.5 1747.0 606.5 Q 1747.0 600.5 1754.0 591.5 Q 1801.0 519.5 1826.0 495.5 Q 1833.0 489.5 1840.0 489.5 Q 1843.0 489.5 1845.0 490.5 Q 1857.0 496.5 1857.0 523.5 Q 1856.0 540.5 1850.0 547.5 Q 1843.0 559.5 1828.0 571.5 Q 1805.0 589.5 1763.0 610.5 Q 1758.0 612.5 1754.0 612.5 Q 1750.0 612.5 1748.0 609.5 Z" fill="lightgray"></path>
      </clipPath>
      <path clip-path="url(#make-me-a-hanzi-clip-16)" d="M 1754.0 606.5 L 1826.0 536.5 L 1840.0 502.5 " fill="none" id="make-me-a-hanzi-animation-16" stroke-dasharray="265 530" stroke-linecap="round"></path>

</g>
</svg>
